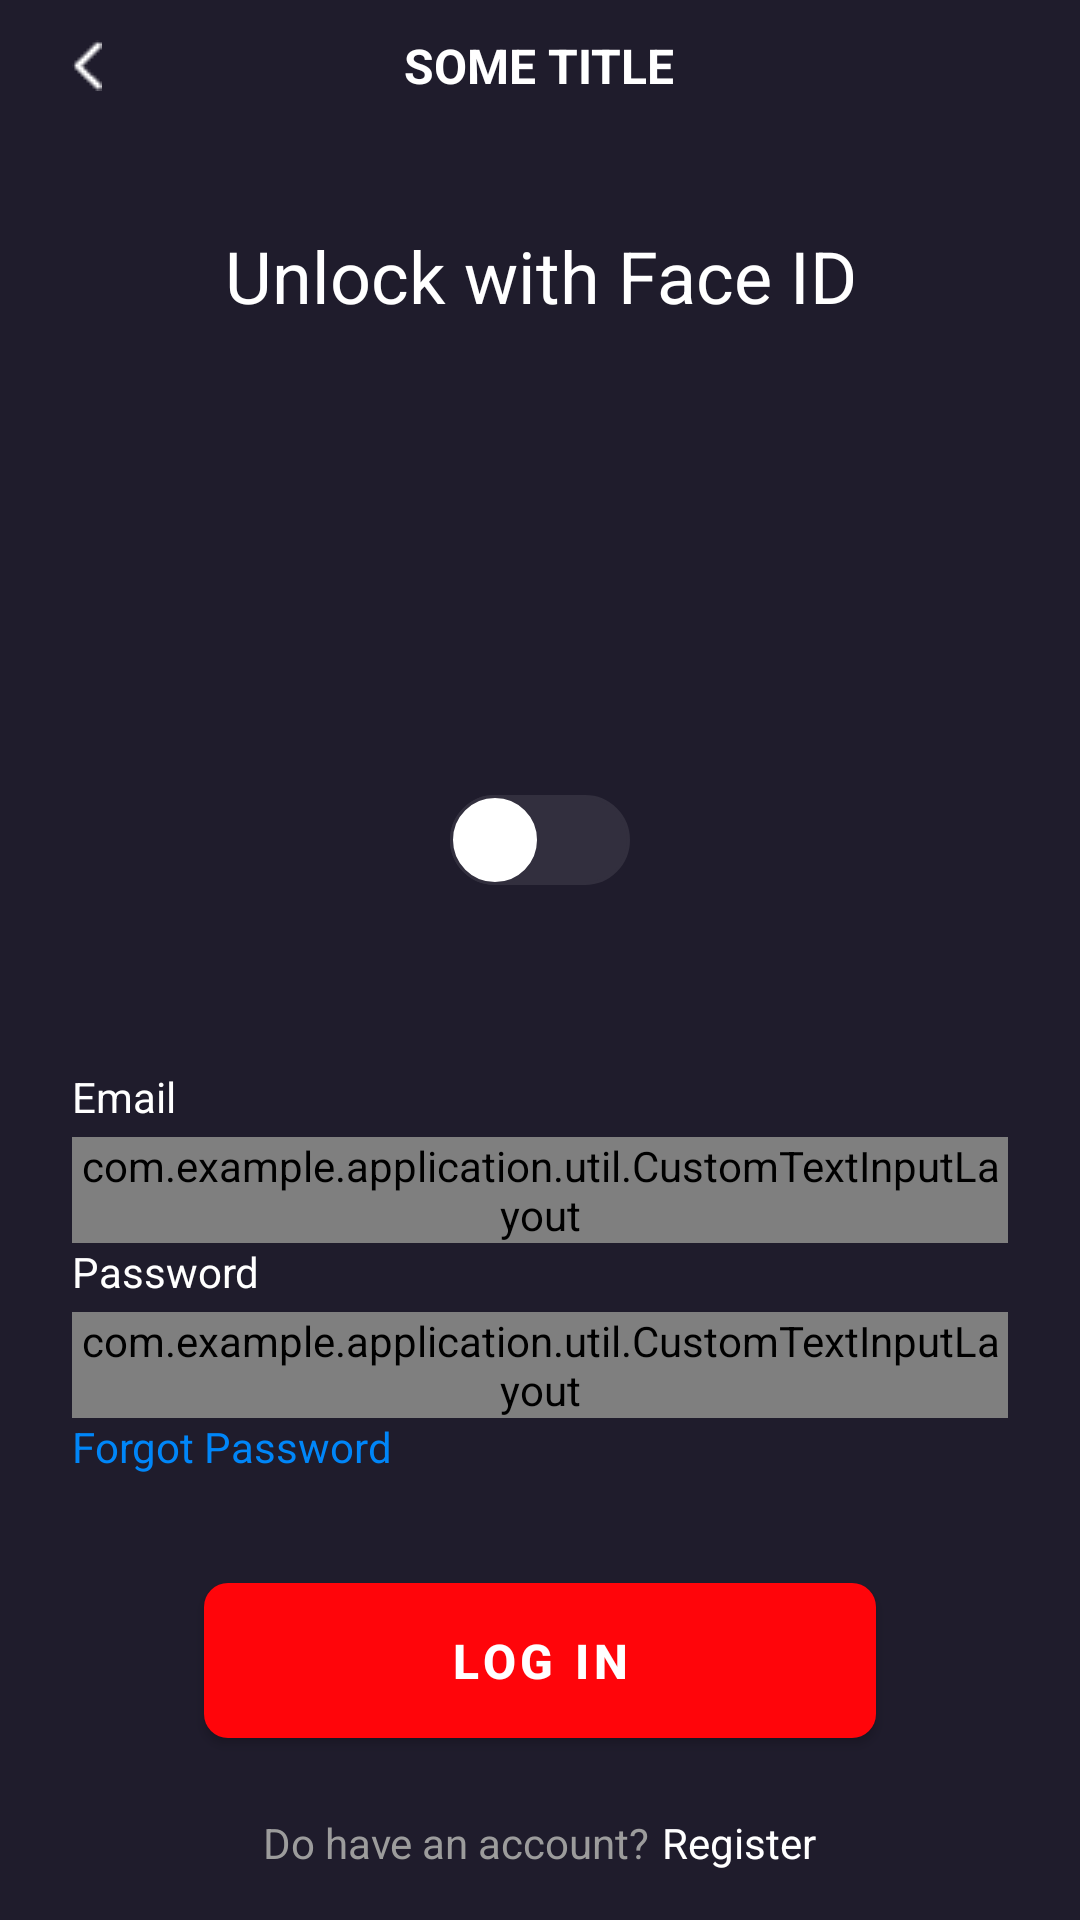

This screen was rendered from an Android layout file. Write that file and the resources it references.
<!-- AndroidManifest.xml: application theme Theme.Application -->
<!-- res/layout/fragment_login.xml -->
<?xml version="1.0" encoding="utf-8"?>
<androidx.appcompat.widget.LinearLayoutCompat
    xmlns:android="http://schemas.android.com/apk/res/android"
    xmlns:app="http://schemas.android.com/apk/res-auto"
    xmlns:tools="http://schemas.android.com/tools"
    android:layout_width="match_parent"
    android:orientation="vertical"
    android:layout_height="match_parent"
    android:background="@color/accent_1">

    <include
        android:id="@+id/toolbar"
        layout="@layout/toolbar_view" />

    <ScrollView
        android:layout_width="match_parent"
        android:layout_height="match_parent"
        android:fillViewport="true"
        android:scrollbars="none"
        app:layout_constraintStart_toStartOf="parent"
        app:layout_constraintTop_toBottomOf="@id/toolbar">

        <androidx.constraintlayout.widget.ConstraintLayout
            android:layout_width="match_parent"
            android:layout_height="wrap_content"
            android:paddingBottom="100dp"
            android:layout_marginTop="32dp">

            <androidx.appcompat.widget.AppCompatTextView
                android:id="@+id/unlock_title_tv"
                android:layout_width="wrap_content"
                android:layout_height="wrap_content"
                android:gravity="center"
                android:text="@string/unlock_with_face_id_key"
                android:textColor="@color/white"
                android:textFontWeight="700"
                android:textSize="24sp"
                app:layout_constraintEnd_toEndOf="parent"
                app:layout_constraintStart_toStartOf="parent"
                tools:ignore="MissingConstraints"
                tools:targetApi="p" />

            <androidx.appcompat.widget.AppCompatImageView
                android:id="@+id/face_id_img"
                android:layout_width="100dp"
                android:layout_height="100dp"
                android:layout_marginTop="24dp"
                android:src="@drawable/icon_face_id"
                app:layout_constraintEnd_toEndOf="@id/unlock_title_tv"
                app:layout_constraintStart_toStartOf="@id/unlock_title_tv"
                app:layout_constraintTop_toBottomOf="@id/unlock_title_tv" />

            <androidx.appcompat.widget.SwitchCompat
                android:id="@+id/switch_btn"
                android:layout_width="wrap_content"
                android:layout_height="wrap_content"
                android:layout_marginTop="24dp"
                android:thumb="@drawable/switch_compat_thumb"
                app:layout_constraintEnd_toEndOf="@id/face_id_img"
                app:layout_constraintStart_toStartOf="@id/face_id_img"
                app:layout_constraintTop_toBottomOf="@id/face_id_img"
                app:track="@drawable/switch_compat_track" />

            <androidx.appcompat.widget.AppCompatImageView
                android:id="@+id/or_line_img"
                android:layout_width="wrap_content"
                android:layout_height="wrap_content"
                android:layout_marginTop="32dp"
                android:src="@drawable/icon_or_line"
                app:layout_constraintEnd_toEndOf="parent"
                app:layout_constraintStart_toStartOf="parent"
                app:layout_constraintTop_toBottomOf="@+id/switch_btn" />

            <androidx.appcompat.widget.AppCompatTextView
                android:id="@+id/email_edit_tv"
                style="@style/TextWhite14"
                android:layout_width="wrap_content"
                android:layout_height="wrap_content"
                android:layout_marginStart="24dp"
                android:layout_marginTop="20dp"
                android:gravity="start|center_vertical"
                android:lineSpacingExtra="5sp"
                android:paddingBottom="4dp"
                android:text="@string/email_key"
                app:layout_constraintStart_toStartOf="parent"
                app:layout_constraintTop_toBottomOf="@id/or_line_img" />

            <com.example.application.util.CustomTextInputLayout
                android:id="@+id/email_input_layout"
                style="@style/TextInputLayoutStyle"
                android:layout_width="match_parent"
                android:layout_height="wrap_content"
                app:errorEnabled="true"
                app:layout_constraintEnd_toEndOf="parent"
                app:layout_constraintStart_toStartOf="parent"
                app:layout_constraintTop_toBottomOf="@id/email_edit_tv">

                <com.google.android.material.textfield.TextInputEditText
                    android:id="@+id/email_edt"
                    style="@style/EditTextStyle"
                    android:layout_width="match_parent"
                    android:layout_height="match_parent" />

            </com.example.application.util.CustomTextInputLayout>

            <androidx.appcompat.widget.AppCompatTextView
                android:id="@+id/password_edit_tv"
                style="@style/TextWhite14"
                android:layout_width="0dp"
                android:layout_height="wrap_content"
                android:text="@string/password_key"
                app:layout_constraintEnd_toEndOf="@+id/email_input_layout"
                app:layout_constraintStart_toStartOf="@+id/email_input_layout"
                app:layout_constraintTop_toBottomOf="@+id/email_input_layout" />

            <com.example.application.util.CustomTextInputLayout
                android:id="@+id/password_input_layout"
                style="@style/PasswordLayoutStyle"
                android:layout_width="match_parent"
                android:layout_height="wrap_content"
                android:layout_marginTop="4dp"
                app:layout_constraintEnd_toEndOf="parent"
                app:layout_constraintStart_toStartOf="parent"
                app:layout_constraintTop_toBottomOf="@id/password_edit_tv">

                <androidx.appcompat.widget.AppCompatEditText
                    android:id="@+id/password_edt"
                    style="@style/EditTextStyle"
                    android:layout_width="match_parent"
                    android:layout_height="wrap_content"
                    android:inputType="textPassword" />
            </com.example.application.util.CustomTextInputLayout>


            <androidx.appcompat.widget.AppCompatTextView
                android:id="@+id/forgot_pass_tv"
                style="@style/TextBlue14"
                android:layout_width="wrap_content"
                android:layout_height="wrap_content"
                android:text="@string/forgot_password_key"
                app:layout_constraintStart_toStartOf="@id/password_input_layout"
                app:layout_constraintTop_toBottomOf="@id/password_input_layout" />

            <androidx.appcompat.widget.AppCompatButton
                android:id="@+id/login_btn"
                style="@style/MainRedButtonStyle"
                android:layout_width="match_parent"
                android:layout_height="wrap_content"
                android:layout_marginTop="36dp"
                android:text="@string/login_key"
                app:layout_constraintEnd_toEndOf="parent"
                app:layout_constraintStart_toStartOf="parent"
                app:layout_constraintTop_toBottomOf="@id/forgot_pass_tv" />

            <androidx.appcompat.widget.LinearLayoutCompat
                android:id="@+id/register_layout"
                android:layout_width="0dp"
                android:layout_height="wrap_content"
                android:layout_marginTop="10dp"
                android:gravity="center"
                app:layout_constraintEnd_toEndOf="@id/login_btn"
                app:layout_constraintStart_toStartOf="@id/login_btn"
                app:layout_constraintTop_toBottomOf="@id/login_btn">

                <androidx.appcompat.widget.AppCompatTextView
                    android:id="@+id/have_account_tv"
                    style="@style/TextLightGrey14"
                    android:layout_width="wrap_content"
                    android:layout_height="wrap_content"
                    android:text="@string/do_have_an_account_key"
                    app:layout_constraintStart_toStartOf="@id/login_btn"
                    app:layout_constraintTop_toBottomOf="@id/login_btn" />

                <androidx.appcompat.widget.AppCompatTextView
                    android:id="@+id/for_register_tv"
                    style="@style/TextWhite14"
                    android:layout_width="wrap_content"
                    android:layout_height="50dp"
                    android:layout_marginStart="4dp"
                    android:gravity="center"
                    android:text="@string/register_key" />
            </androidx.appcompat.widget.LinearLayoutCompat>
        </androidx.constraintlayout.widget.ConstraintLayout>
    </ScrollView>
</androidx.appcompat.widget.LinearLayoutCompat>
<!-- res/layout/toolbar_view.xml (included above) -->
<?xml version="1.0" encoding="utf-8"?>
<RelativeLayout xmlns:android="http://schemas.android.com/apk/res/android"
    xmlns:app="http://schemas.android.com/apk/res-auto"
    android:layout_width="match_parent"
    android:layout_height="wrap_content"
    android:background="@color/accent_1">

    <androidx.appcompat.widget.AppCompatTextView
        android:id="@+id/toolbar_title_tv"
        style="@style/TextWhite16"
        android:layout_width="wrap_content"
        android:layout_height="wrap_content"
        android:layout_marginTop="10dp"
        android:layout_marginBottom="12dp"
        android:text="@string/some_title_key"
        android:textAlignment="center"
        android:layout_centerInParent="true"
        android:textAllCaps="true"
        />

    <androidx.appcompat.widget.AppCompatImageView
        android:id="@+id/icon_back_img"
        android:layout_width="wrap_content"
        android:layout_height="wrap_content"
        android:layout_centerVertical="true"
        android:layout_alignParentStart="true"
        android:layout_marginStart="24dp"
        android:gravity="center"
        android:src="@drawable/icon_back" />

    <androidx.appcompat.widget.AppCompatTextView
        android:id="@+id/toolbar_some_btn_tv"
        style="@style/TextBlue14"
        android:layout_width="wrap_content"
        android:layout_height="wrap_content"
        android:layout_marginEnd="24dp"
        android:text="@string/some_button_key"
        android:visibility="invisible"
        android:layout_alignParentEnd="true"
        android:layout_centerVertical="true"/>

</RelativeLayout>
<!-- resources referenced by this layout -->
<resources>
  <color name="accent_1">#1F1C2C</color>
  <color name="white">#FFFFFFFF</color>
  <string name="do_have_an_account_key">Do have an account?</string>
  <string name="email_key">Email</string>
  <string name="forgot_password_key">Forgot Password</string>
  <string name="login_key">Log in</string>
  <string name="password_key">Password</string>
  <string name="register_key">Register</string>
  <string name="some_button_key">Some Button</string>
  <string name="some_title_key">Some title</string>
  <string name="unlock_with_face_id_key">Unlock with Face ID</string>
  <style name="MainRedButtonStyle" parent="MainButtonStyle">
          <item name="android:textStyle">bold</item>
          <item name="maxWidth">350dp</item>
          <item name="android:background">@drawable/shape_main_red_button</item>
          <item name="android:textColor">@color/white</item>
      </style>
  <style name="PasswordLayoutStyle" parent="TextInputLayoutStyle">
          <item name="endIconMode">password_toggle</item>
          <item name="passwordToggleTint">@color/accent_4</item>
          <item name="passwordToggleEnabled">true</item>
      </style>
  <style name="TextBlue14" parent="Widget.AppCompat.TextView">
          <item name="android:textSize">14sp</item>
          <item name="android:textColor">@color/accent_5</item>
      </style>
  <style name="TextLightGrey14" parent="Widget.AppCompat.TextView">
          <item name="android:textSize">14sp</item>
          <item name="android:textColor">@color/accent_4</item>
      </style>
  <style name="TextWhite14" parent="Widget.AppCompat.TextView">
          <item name="android:textSize">14sp</item>
          <item name="android:textColor">@color/white</item>
      </style>
  <style name="TextWhite16" parent="Widget.AppCompat.TextView">
          <item name="android:textSize">16sp</item>
          <item name="android:textStyle">bold</item>
          <item name="android:textColor">@color/white</item>
      </style>
  <color name="accent_5">#0086F8</color>
  <color name="accent_3">#322F3E</color>
  <color name="accent_4">#9C9C9C</color>
  <!-- drawable shape_main_red_button (drawable) -->
  <?xml version="1.0" encoding="utf-8"?>
  <shape xmlns:android="http://schemas.android.com/apk/res/android">
      <corners android:radius="@dimen/main_button_corner_radius" />
      <solid android:color="@color/accent_2" />
  </shape>
  <dimen name="main_button_corner_radius">8dp</dimen>
  <style name="ErrorTextAppearance" parent="TextAppearance.AppCompat">
          <item name="android:textColor">@color/accent_2</item>
          <item name="android:textSize">11sp</item>
      </style>
  <color name="accent_2">#FF050A</color>
  <color name="teal_200">#FF03DAC5</color>
  <color name="teal_700">#FF018786</color>
  <style name="AppBottomSheetDialogTheme" parent="Theme.Design.BottomSheetDialog">
          <item name="bottomSheetStyle">@style/AppModelStyle</item>
      </style>
  <dimen name="main_button_text_size">16sp</dimen>
  <dimen name="main_button_horizontal_margin">68dp</dimen>
  <style name="AppModelStyle" parent="Widget.Design.BottomSheet.Modal">
          <item name="android:background">@drawable/bottom_sheet_dialog</item>
      </style>
  <!-- drawable bottom_sheet_dialog (drawable) -->
  <?xml version="1.0" encoding="utf-8"?>
  <shape xmlns:android="http://schemas.android.com/apk/res/android"
      android:shape="rectangle"
      >
      <corners android:topRightRadius="35dp"
          android:topLeftRadius="35dp"
          />
      <solid android:color="@color/accent_3"/>
  
      <padding android:top="10dp"
          android:bottom="10dp"
          android:right="16dp"
          android:left="16dp"/>
  </shape>
</resources>
